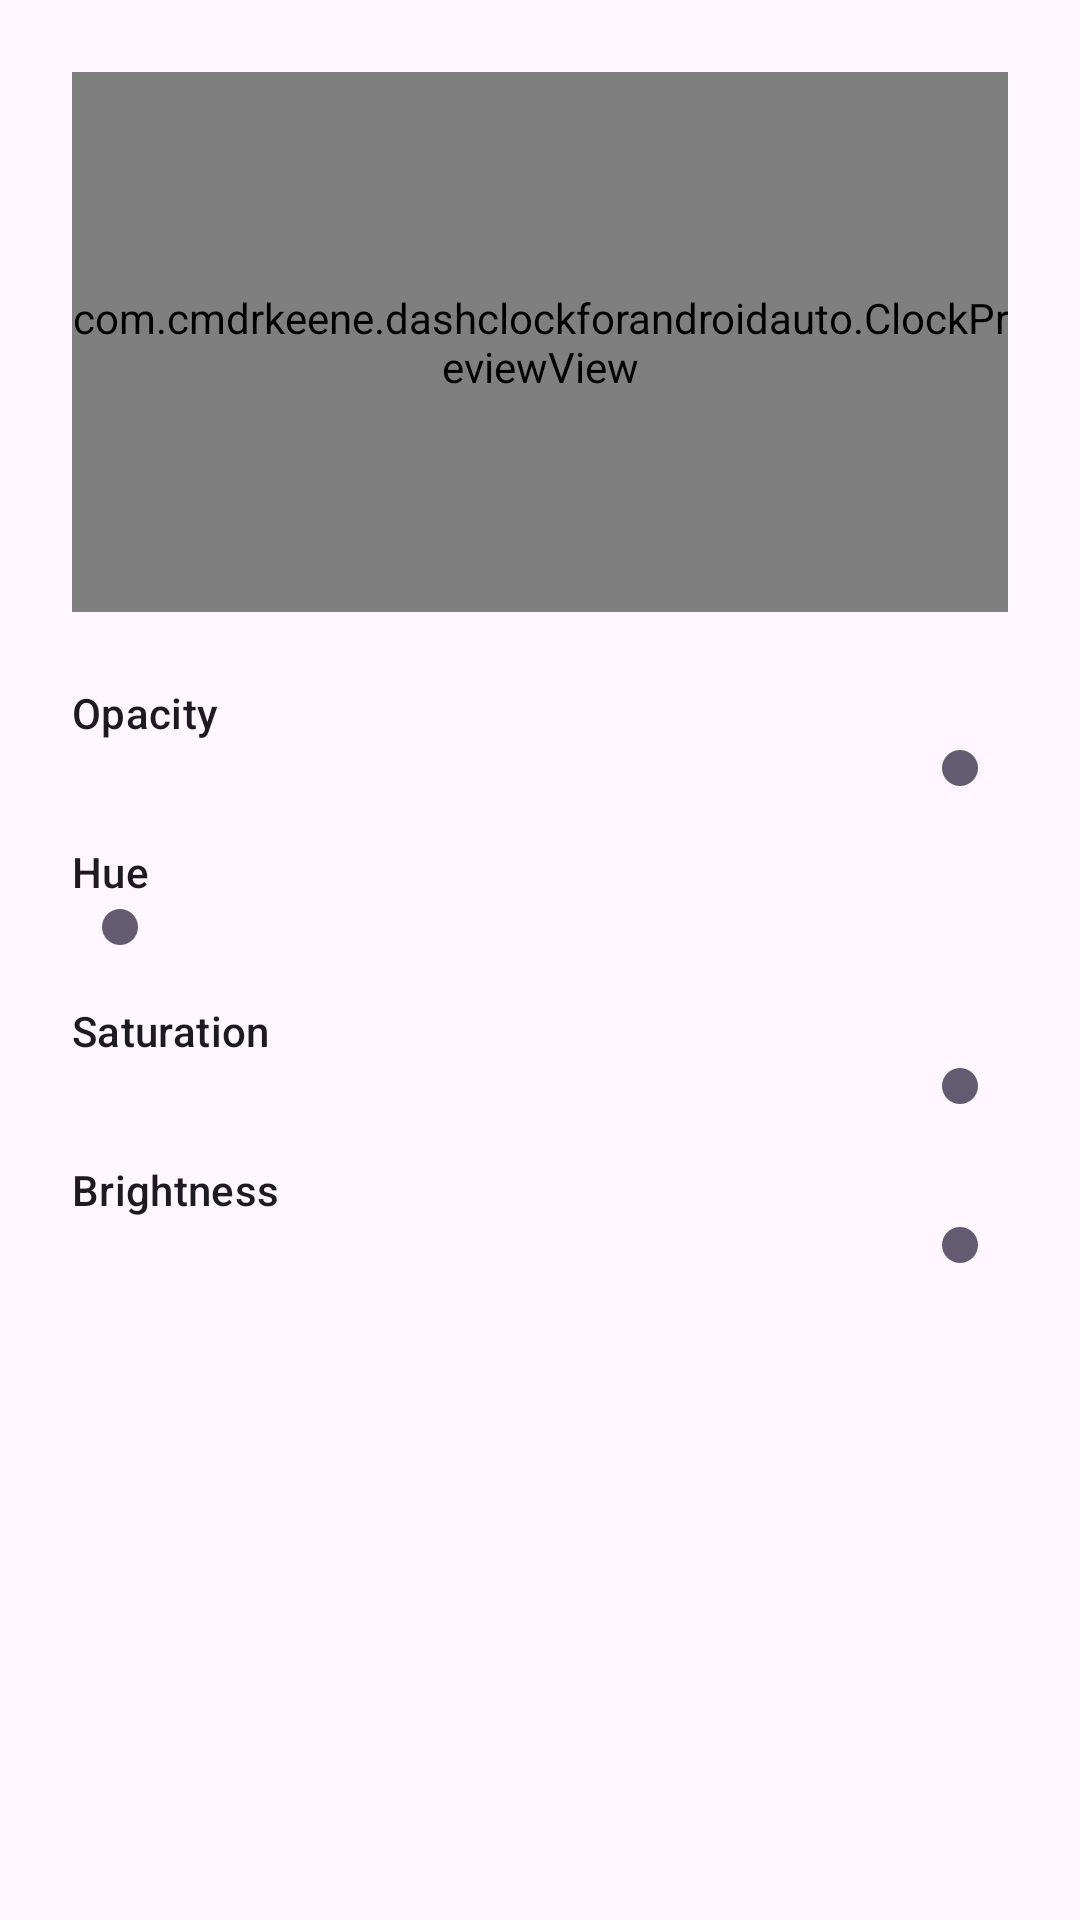

This screen was rendered from an Android layout file. Write that file and the resources it references.
<!-- AndroidManifest.xml: application theme Theme.CarDashClock -->
<!-- res/layout/dialog_color_picker.xml -->
<?xml version="1.0" encoding="utf-8"?>
<LinearLayout xmlns:android="http://schemas.android.com/apk/res/android"
    android:layout_width="match_parent"
    android:layout_height="wrap_content"
    android:orientation="vertical"
    android:padding="24dp">

    <com.cmdrkeene.dashclockforandroidauto.ClockPreviewView
        android:id="@+id/color_preview"
        android:layout_width="match_parent"
        android:layout_height="180dp"
        android:layout_marginBottom="24dp" />

    <TextView
        android:id="@+id/label_alpha"
        android:layout_width="wrap_content"
        android:layout_height="wrap_content"
        android:text="Opacity"
        android:textAppearance="?attr/textAppearanceLabelLarge" />

    <FrameLayout
        android:id="@+id/container_alpha"
        android:layout_width="match_parent"
        android:layout_height="wrap_content"
        android:layout_marginBottom="16dp">

        <View
            android:id="@+id/alpha_gradient"
            android:layout_width="match_parent"
            android:layout_height="12dp"
            android:layout_gravity="center_vertical"
            android:layout_marginStart="12dp"
            android:layout_marginEnd="12dp" />

        <SeekBar
            android:id="@+id/alpha_seekbar"
            android:layout_width="match_parent"
            android:layout_height="wrap_content"
            android:max="255"
            android:progress="255"
            android:splitTrack="false"
            android:background="@null"
            android:progressDrawable="@android:color/transparent" />
    </FrameLayout>

    <TextView
        android:layout_width="wrap_content"
        android:layout_height="wrap_content"
        android:text="Hue"
        android:textAppearance="?attr/textAppearanceLabelLarge" />

    <FrameLayout
        android:layout_width="match_parent"
        android:layout_height="wrap_content"
        android:layout_marginBottom="16dp">

        <View
            android:id="@+id/hue_gradient"
            android:layout_width="match_parent"
            android:layout_height="12dp"
            android:layout_gravity="center_vertical"
            android:layout_marginStart="12dp"
            android:layout_marginEnd="12dp" />

        <SeekBar
            android:id="@+id/hue_seekbar"
            android:layout_width="match_parent"
            android:layout_height="wrap_content"
            android:max="360"
            android:progress="0"
            android:splitTrack="false"
            android:background="@null"
            android:progressDrawable="@android:color/transparent" />
    </FrameLayout>

    <TextView
        android:layout_width="wrap_content"
        android:layout_height="wrap_content"
        android:text="Saturation"
        android:textAppearance="?attr/textAppearanceLabelLarge" />

    <FrameLayout
        android:layout_width="match_parent"
        android:layout_height="wrap_content"
        android:layout_marginBottom="16dp">

        <View
            android:id="@+id/sat_gradient"
            android:layout_width="match_parent"
            android:layout_height="12dp"
            android:layout_gravity="center_vertical"
            android:layout_marginStart="12dp"
            android:layout_marginEnd="12dp" />

        <SeekBar
            android:id="@+id/saturation_seekbar"
            android:layout_width="match_parent"
            android:layout_height="wrap_content"
            android:max="100"
            android:progress="100"
            android:splitTrack="false"
            android:background="@null"
            android:progressDrawable="@android:color/transparent" />
    </FrameLayout>

    <TextView
        android:layout_width="wrap_content"
        android:layout_height="wrap_content"
        android:text="Brightness"
        android:textAppearance="?attr/textAppearanceLabelLarge" />

    <FrameLayout
        android:layout_width="match_parent"
        android:layout_height="wrap_content">

        <View
            android:id="@+id/val_gradient"
            android:layout_width="match_parent"
            android:layout_height="12dp"
            android:layout_gravity="center_vertical"
            android:layout_marginStart="12dp"
            android:layout_marginEnd="12dp" />

        <SeekBar
            android:id="@+id/value_seekbar"
            android:layout_width="match_parent"
            android:layout_height="wrap_content"
            android:max="100"
            android:progress="100"
            android:splitTrack="false"
            android:background="@null"
            android:progressDrawable="@android:color/transparent" />
    </FrameLayout>

</LinearLayout>
<!-- resources referenced by this layout -->
<resources>
  <style name="Theme.CarDashClock" parent="Base.Theme.CarDashClock" />
  <style name="Base.Theme.CarDashClock" parent="Theme.Material3.DayNight.NoActionBar">
          
          
      </style>
</resources>
